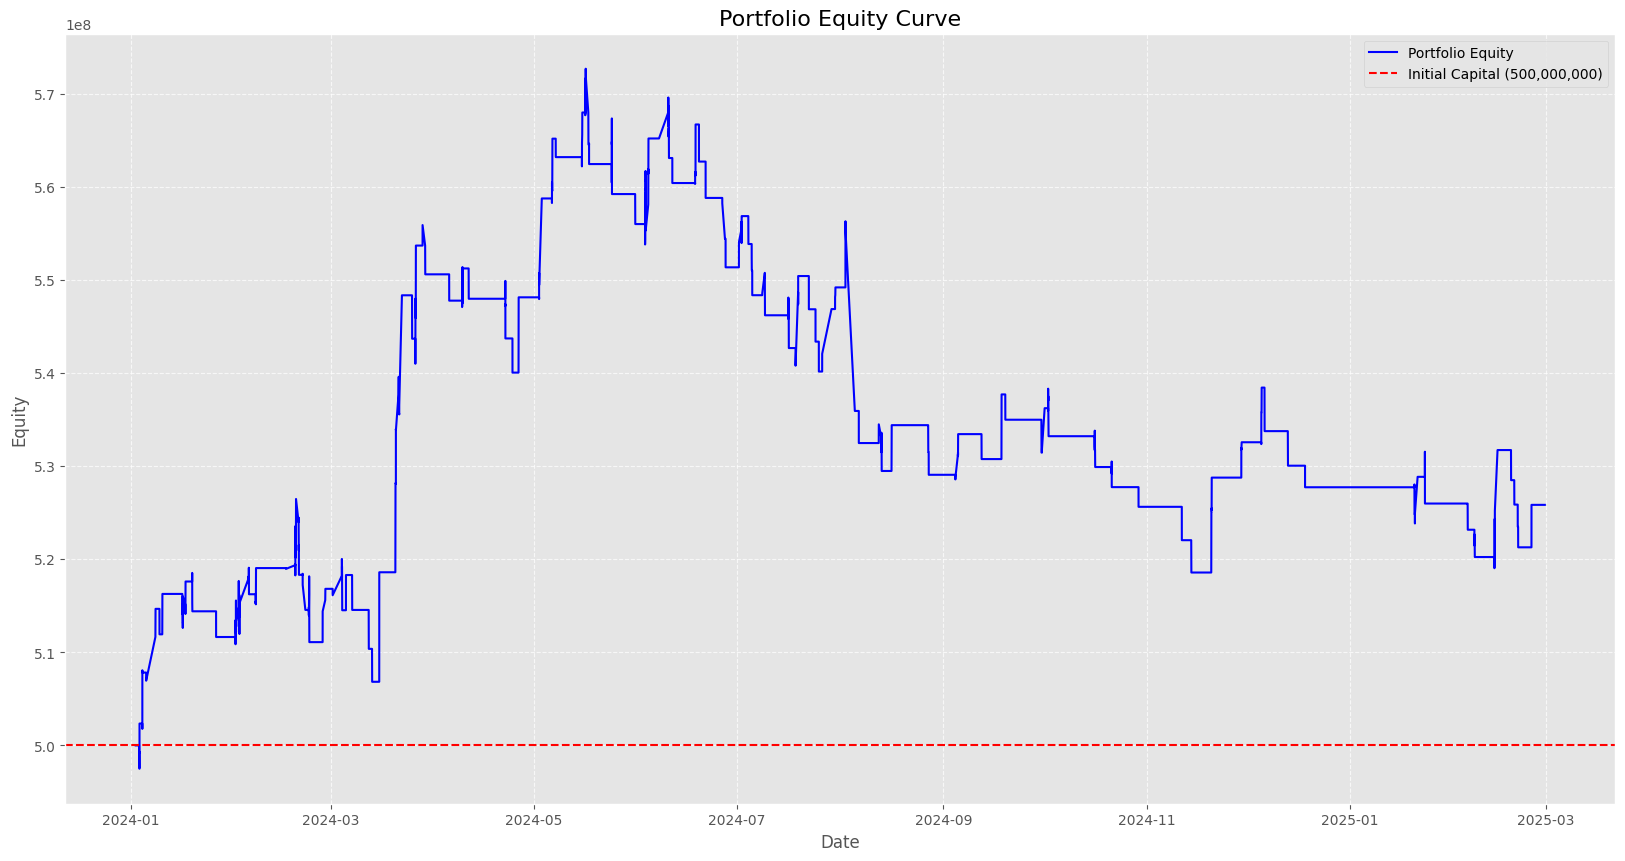

The file beside this chart, header and first rows:
datetime, position, equity, cash, unrealized_pnl, close_price
2024-01-02 11:15:00, FLAT, 500000000, 500000000, 0.0, 1132
2024-01-02 11:20:00, FLAT, 500000000, 500000000, 0.0, 1133
2024-01-02 11:25:00, FLAT, 500000000, 500000000, 0.0, 1133
2024-01-02 11:30:00, FLAT, 500000000, 500000000, 0.0, 1133
2024-01-02 13:00:00, FLAT, 500000000, 500000000, 0.0, 1134
2024-01-02 13:05:00, FLAT, 500000000, 500000000, 0.0, 1133
2024-01-02 13:10:00, FLAT, 500000000, 500000000, 0.0, 1134
2024-01-02 13:15:00, FLAT, 500000000, 500000000, 0.0, 1134
2024-01-02 13:20:00, FLAT, 500000000, 500000000, 0.0, 1134
2024-01-02 13:25:00, FLAT, 500000000, 500000000, 0.0, 1134
2024-01-02 13:30:00, FLAT, 500000000, 500000000, 0.0, 1132
2024-01-02 13:35:00, FLAT, 500000000, 500000000, 0.0, 1134
2024-01-02 13:40:00, FLAT, 500000000, 500000000, 0.0, 1133
2024-01-02 13:45:00, FLAT, 500000000, 500000000, 0.0, 1134
2024-01-02 13:50:00, FLAT, 500000000, 500000000, 0.0, 1134
2024-01-02 13:55:00, FLAT, 500000000, 500000000, 0.0, 1135
2024-01-02 14:00:00, FLAT, 500000000, 500000000, 0.0, 1134
2024-01-02 14:05:00, FLAT, 500000000, 500000000, 0.0, 1135
2024-01-02 14:10:00, FLAT, 500000000, 500000000, 0.0, 1134
2024-01-02 14:15:00, FLAT, 500000000, 500000000, 0.0, 1133
2024-01-02 14:20:00, FLAT, 500000000, 500000000, 0.0, 1133
2024-01-02 14:25:00, FLAT, 500000000, 500000000, 0.0, 1133
2024-01-02 14:30:00, FLAT, 500000000, 500000000, 0.0, 1132
2024-01-03 09:00:00, FLAT, 500000000, 500000000, 0.0, 1128
2024-01-03 09:05:00, FLAT, 500000000, 500000000, 0.0, 1127
2024-01-03 09:10:00, FLAT, 500000000, 500000000, 0.0, 1127
2024-01-03 09:15:00, FLAT, 500000000, 500000000, 0.0, 1128
2024-01-03 09:20:00, FLAT, 500000000, 500000000, 0.0, 1128
2024-01-03 09:25:00, FLAT, 500000000, 500000000, 0.0, 1128
2024-01-03 09:30:00, FLAT, 500000000, 500000000, 0.0, 1129
2024-01-03 09:35:00, FLAT, 500000000, 500000000, 0.0, 1129
2024-01-03 09:40:00, FLAT, 500000000, 500000000, 0.0, 1129
2024-01-03 09:45:00, FLAT, 500000000, 500000000, 0.0, 1128
2024-01-03 09:50:00, FLAT, 500000000, 500000000, 0.0, 1128
2024-01-03 09:55:00, FLAT, 500000000, 500000000, 0.0, 1128
2024-01-03 10:00:00, FLAT, 500000000, 500000000, 0.0, 1129
2024-01-03 10:05:00, FLAT, 500000000, 500000000, 0.0, 1129
2024-01-03 10:10:00, FLAT, 500000000, 500000000, 0.0, 1129
2024-01-03 10:15:00, FLAT, 500000000, 500000000, 0.0, 1129
2024-01-03 10:20:00, FLAT, 500000000, 500000000, 0.0, 1129
2024-01-03 10:25:00, FLAT, 500000000, 500000000, 0.0, 1130
2024-01-03 10:30:00, FLAT, 500000000, 500000000, 0.0, 1130
2024-01-03 10:35:00, FLAT, 500000000, 500000000, 0.0, 1131
2024-01-03 10:40:00, FLAT, 500000000, 500000000, 0.0, 1130
2024-01-03 10:45:00, FLAT, 500000000, 500000000, 0.0, 1131
2024-01-03 10:50:00, FLAT, 500000000, 500000000, 0.0, 1131
2024-01-03 10:55:00, FLAT, 500000000, 500000000, 0.0, 1134
2024-01-03 11:00:00, LONG, 499229870, 499829870, -600000, 1134
2024-01-03 11:05:00, LONG, 499429870, 499829870, -400000, 1134
2024-01-03 11:10:00, LONG, 499229870, 499829870, -600000, 1134
2024-01-03 11:15:00, LONG, 499129870, 499829870, -700000, 1134
2024-01-03 11:20:00, LONG, 499229870, 499829870, -600000, 1134
2024-01-03 11:25:00, LONG, 499229870, 499829870, -600000, 1134
2024-01-03 11:30:00, LONG, 499129870, 499829870, -700000, 1134
2024-01-03 13:00:00, LONG, 499329870, 499829870, -500000, 1134
2024-01-03 13:05:00, FLAT, 497495779, 497495779, 0.0, 1133
2024-01-03 13:10:00, FLAT, 497495779, 497495779, 0.0, 1134
2024-01-03 13:15:00, FLAT, 497495779, 497495779, 0.0, 1135
2024-01-03 13:20:00, FLAT, 497495779, 497495779, 0.0, 1134
2024-01-03 13:25:00, FLAT, 497495779, 497495779, 0.0, 1134
... 13,824 more rows
